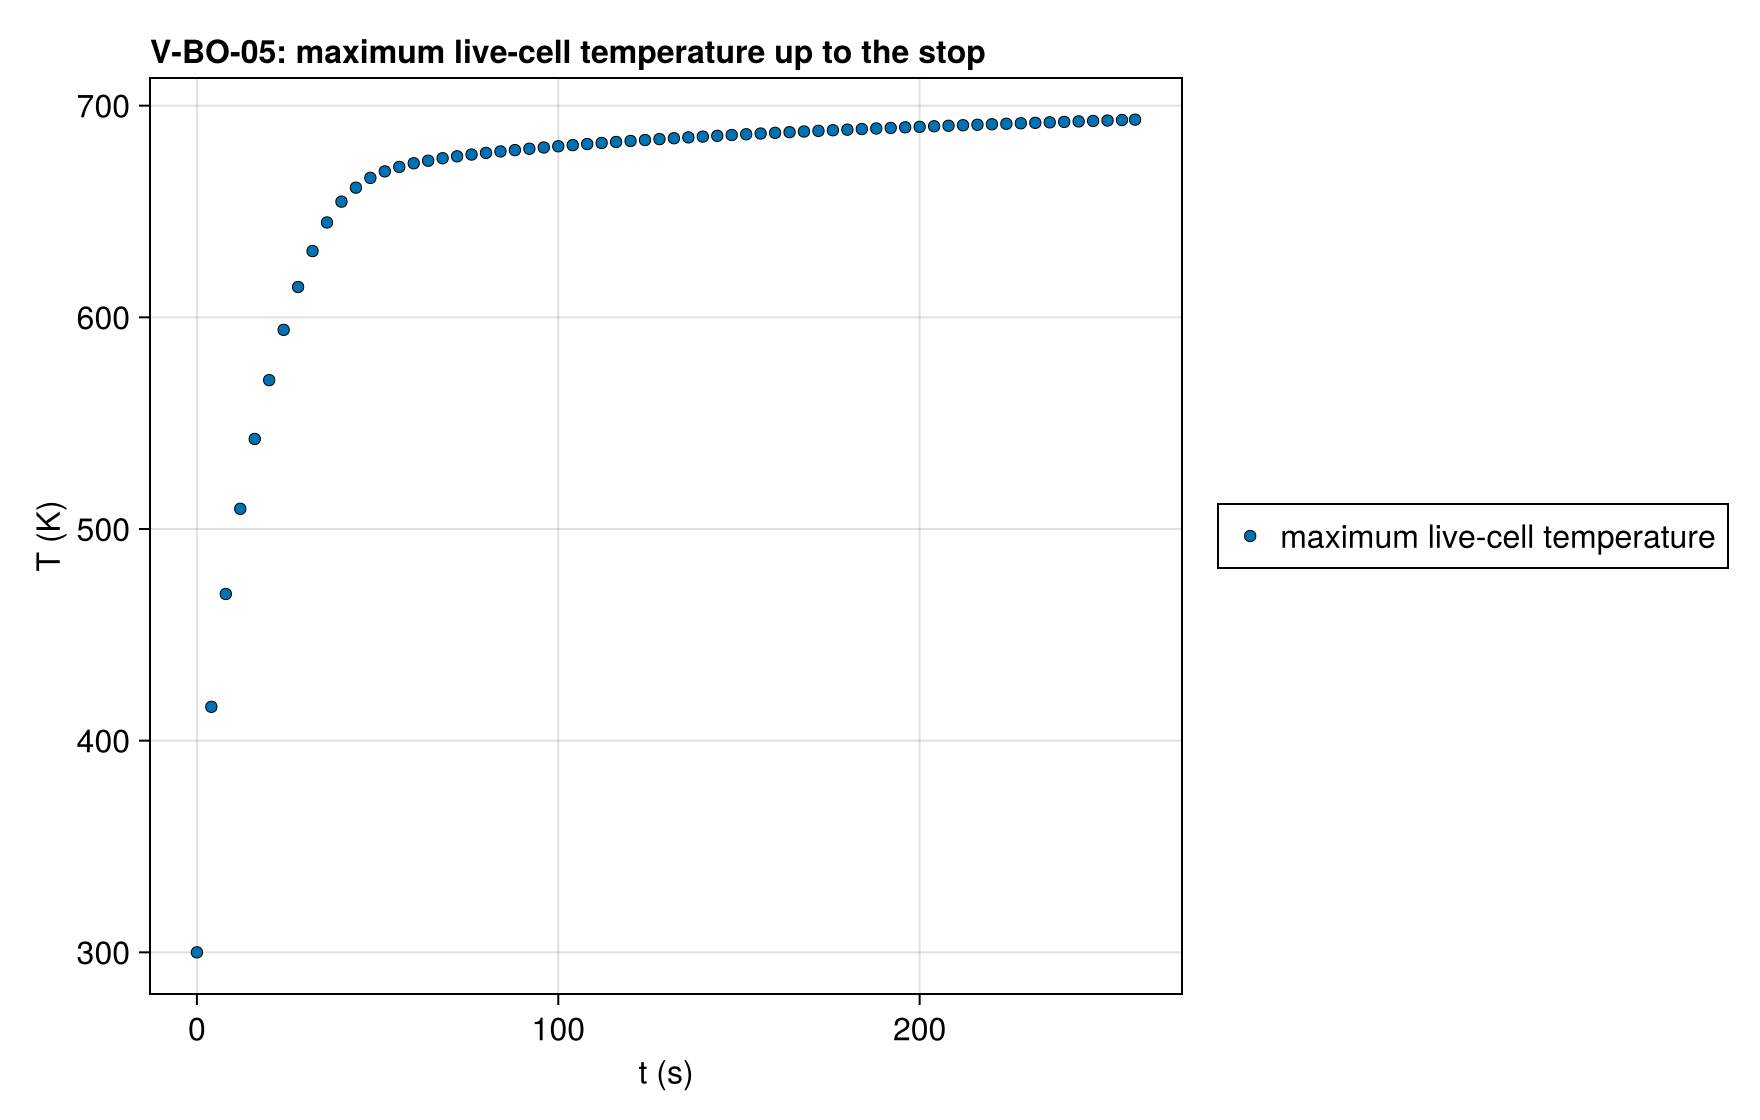

The data file committed next to this chart (first rows):
series, t (s), T (K), exact
maximum live-cell temperature, 0.0, 300.0, 
maximum live-cell temperature, 0.5, 329.7, 
maximum live-cell temperature, 1.0, 349.3, 
maximum live-cell temperature, 1.5, 364.8, 
maximum live-cell temperature, 2.0, 377.8, 
maximum live-cell temperature, 2.5, 389.2, 
maximum live-cell temperature, 3.0, 399, 
maximum live-cell temperature, 3.5, 407.8, 
maximum live-cell temperature, 4.0, 416, 
maximum live-cell temperature, 4.5, 423.8, 
maximum live-cell temperature, 5.0, 431.1, 
maximum live-cell temperature, 5.5, 438.2, 
maximum live-cell temperature, 6.0, 444.9, 
maximum live-cell temperature, 6.5, 451.3, 
maximum live-cell temperature, 7.0, 457.6, 
maximum live-cell temperature, 7.5, 463.5, 
maximum live-cell temperature, 8.0, 469.3, 
maximum live-cell temperature, 8.5, 474.9, 
maximum live-cell temperature, 9.0, 480.3, 
maximum live-cell temperature, 9.5, 485.5, 
maximum live-cell temperature, 10.0, 490.6, 
maximum live-cell temperature, 10.5, 495.5, 
maximum live-cell temperature, 11.0, 500.3, 
maximum live-cell temperature, 11.5, 505, 
maximum live-cell temperature, 12.0, 509.5, 
maximum live-cell temperature, 12.5, 514, 
maximum live-cell temperature, 13.0, 518.4, 
maximum live-cell temperature, 13.5, 522.6, 
maximum live-cell temperature, 14.0, 526.8, 
maximum live-cell temperature, 14.5, 530.9, 
maximum live-cell temperature, 15.0, 534.8, 
maximum live-cell temperature, 15.5, 538.7, 
maximum live-cell temperature, 16.0, 542.5, 
maximum live-cell temperature, 16.5, 546.3, 
maximum live-cell temperature, 17.0, 549.9, 
maximum live-cell temperature, 17.5, 553.5, 
maximum live-cell temperature, 18.0, 557, 
maximum live-cell temperature, 18.5, 560.4, 
maximum live-cell temperature, 19.0, 563.8, 
maximum live-cell temperature, 19.5, 567.1, 
maximum live-cell temperature, 20.0, 570.3, 
maximum live-cell temperature, 20.5, 573.5, 
maximum live-cell temperature, 21.0, 576.6, 
maximum live-cell temperature, 21.5, 579.7, 
maximum live-cell temperature, 22.0, 582.7, 
maximum live-cell temperature, 22.5, 585.6, 
maximum live-cell temperature, 23.0, 588.5, 
maximum live-cell temperature, 23.5, 591.3, 
maximum live-cell temperature, 24.0, 594.1, 
maximum live-cell temperature, 24.5, 596.8, 
maximum live-cell temperature, 25.0, 599.5, 
maximum live-cell temperature, 25.5, 602.1, 
maximum live-cell temperature, 26.0, 604.6, 
maximum live-cell temperature, 26.5, 607.1, 
maximum live-cell temperature, 27.0, 609.6, 
maximum live-cell temperature, 27.5, 612, 
maximum live-cell temperature, 28.0, 614.3, 
maximum live-cell temperature, 28.5, 616.6, 
maximum live-cell temperature, 29.0, 618.8, 
maximum live-cell temperature, 29.5, 621, 
... 461 more rows
